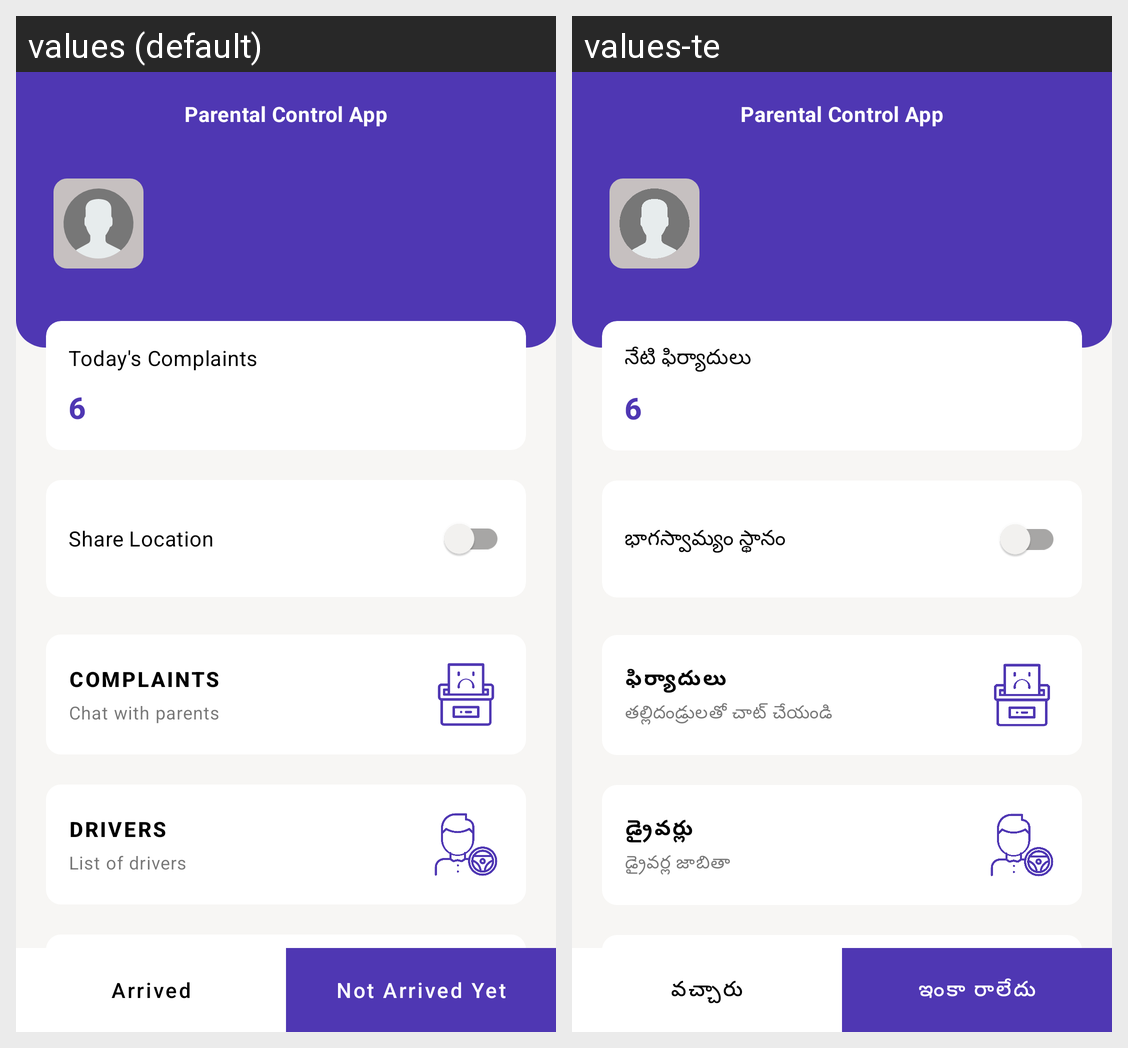

Strings drawn on this Android screen and how each of the app's shown locales translates them:
Android screen res/layout/activity_dashboard.xml rendered under 2 locales, left to right: values (default), values-te. Device: Nexus 5 (rendered at 1080×1920; each locale shown at half size, 540×960, under a caption strip naming it); theme Theme.SchoolManager.NoActionBar.
Strings drawn on this screen, with the default value and each locale's value (text and hints the layout hard-codes, and strings that could not be matched under every locale, appear in the picture but are not listed):

app_name
  values: Parental Control App
  values-te: Parental Control App

today_s_complaints
  values: Today's Complaints
  values-te: నేటి ఫిర్యాదులు

share_location
  values: Share Location
  values-te: భాగస్వామ్యం స్థానం

complaints
  values: Complaints
  values-te: ఫిర్యాదులు

chat_with_parents
  values: Chat with parents
  values-te: తల్లిదండ్రులతో చాట్ చేయండి

drivers
  values: Drivers
  values-te: డ్రైవర్లు

list_of_drivers
  values: List of drivers
  values-te: డ్రైవర్ల జాబితా

students
  values: Students
  values-te: విద్యార్థులు

class_section_wise_list_of_students
  values: Class & section wise list of
      students
  values-te: క్లాస్  u0026 విభాగం వారీగా st n స్టూడెంట్స్

arrived
  values: Arrived
  values-te: వచ్చారు

not_arrived_yet
  values: Not Arrived Yet
  values-te: ఇంకా రాలేదు
